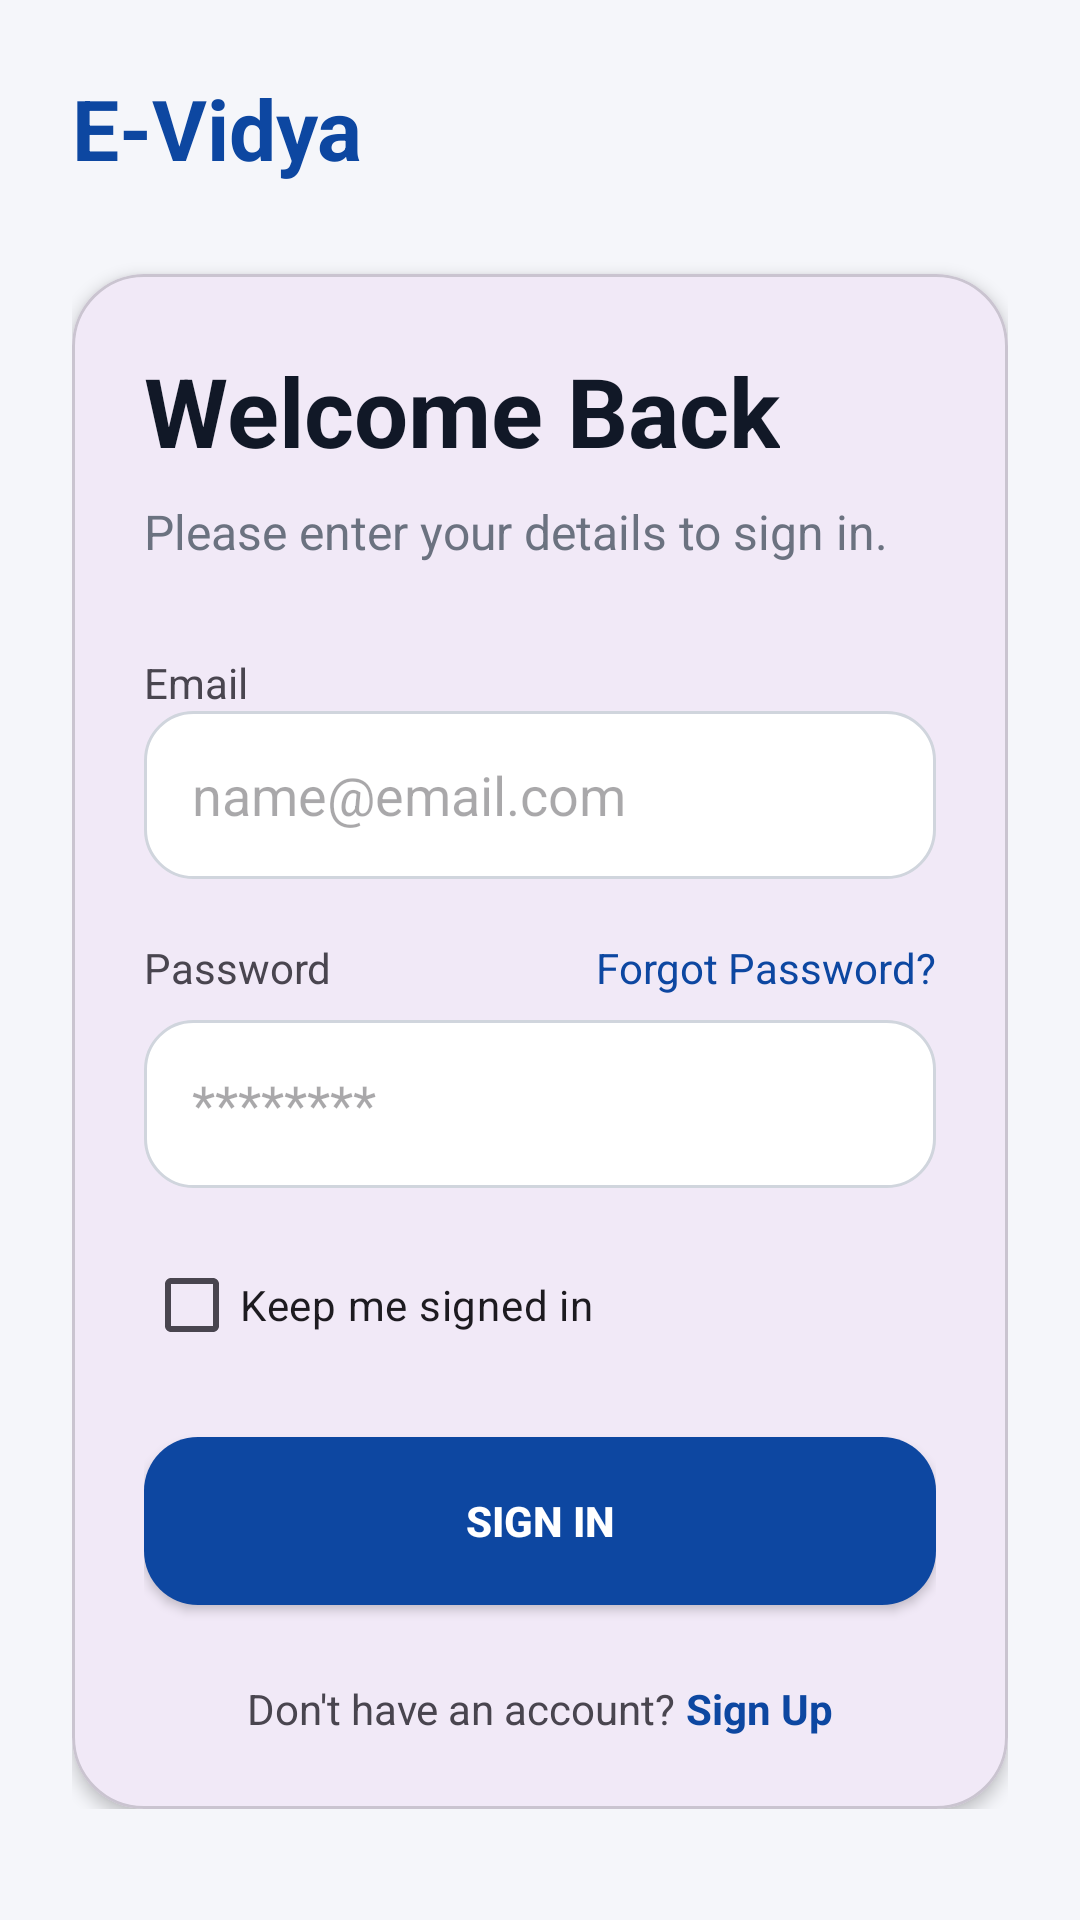

The Android layout XML behind this screen, and the referenced resources:
<!-- AndroidManifest.xml: application theme Theme.EVidya -->
<!-- res/layout/activity_login.xml -->
<?xml version="1.0" encoding="utf-8"?>
<ScrollView xmlns:android="http://schemas.android.com/apk/res/android"
    xmlns:app="http://schemas.android.com/apk/res-auto"
    android:layout_width="match_parent"
    android:layout_height="match_parent"
    android:background="#F5F6FA">

    <LinearLayout
        android:layout_width="match_parent"
        android:layout_height="wrap_content"
        android:orientation="vertical"
        android:padding="24dp">

        <TextView
            android:layout_width="wrap_content"
            android:layout_height="wrap_content"
            android:text="E-Vidya"
            android:textSize="28sp"
            android:textStyle="bold"
            android:textColor="#0D47A1"/>

        <com.google.android.material.card.MaterialCardView
            android:layout_width="match_parent"
            android:layout_height="wrap_content"
            android:layout_marginTop="30dp"
            app:cardCornerRadius="24dp"
            app:cardElevation="3dp">

            <LinearLayout
                android:layout_width="match_parent"
                android:layout_height="wrap_content"
                android:orientation="vertical"
                android:padding="24dp">

                <TextView
                    android:layout_width="wrap_content"
                    android:layout_height="wrap_content"
                    android:text="Welcome Back"
                    android:textSize="32sp"
                    android:textStyle="bold"
                    android:textColor="#111827"/>

                <TextView
                    android:layout_width="wrap_content"
                    android:layout_height="wrap_content"
                    android:text="Please enter your details to sign in."
                    android:textSize="16sp"
                    android:textColor="#6B7280"
                    android:layout_marginTop="8dp"/>

                <TextView
                    android:layout_width="wrap_content"
                    android:layout_height="wrap_content"
                    android:text="Email"
                    android:layout_marginTop="30dp"/>

                <EditText
                    android:id="@+id/etEmail"
                    android:layout_width="match_parent"
                    android:layout_height="56dp"
                    android:background="@drawable/edittext_bg"
                    android:padding="16dp"
                    android:hint="name@email.com"
                    android:inputType="textEmailAddress"/>

                <LinearLayout
                    android:layout_width="match_parent"
                    android:layout_height="wrap_content"
                    android:orientation="horizontal"
                    android:layout_marginTop="20dp">

                    <TextView
                        android:layout_width="0dp"
                        android:layout_height="wrap_content"
                        android:layout_weight="1"
                        android:text="Password"/>

                    <TextView
                        android:id="@+id/tvForgot"
                        android:layout_width="wrap_content"
                        android:layout_height="wrap_content"
                        android:text="Forgot Password?"
                        android:textColor="#0D47A1"/>
                </LinearLayout>

                <EditText
                    android:id="@+id/etPassword"
                    android:layout_width="match_parent"
                    android:layout_height="56dp"
                    android:layout_marginTop="8dp"
                    android:background="@drawable/edittext_bg"
                    android:padding="16dp"
                    android:hint="********"
                    android:inputType="textPassword"/>

                <CheckBox
                    android:id="@+id/checkRemember"
                    android:layout_width="wrap_content"
                    android:layout_height="wrap_content"
                    android:text="Keep me signed in"
                    android:layout_marginTop="15dp"/>

                <Button
                    android:id="@+id/btnLogin"
                    android:layout_width="match_parent"
                    android:layout_height="56dp"
                    android:text="Sign In"
                    android:textColor="#FFFFFF"
                    android:textStyle="bold"
                    android:background="@drawable/button_bg"
                    android:layout_marginTop="20dp"/>


                <LinearLayout
                    android:layout_width="wrap_content"
                    android:layout_height="wrap_content"
                    android:layout_gravity="center"
                    android:layout_marginTop="25dp">

                    <TextView
                        android:layout_width="wrap_content"
                        android:layout_height="wrap_content"
                        android:text="Don't have an account? "/>

                    <TextView
                        android:id="@+id/tvRegister"
                        android:layout_width="wrap_content"
                        android:layout_height="wrap_content"
                        android:text="Sign Up"
                        android:textStyle="bold"
                        android:textColor="#0D47A1"/>
                </LinearLayout>

            </LinearLayout>

        </com.google.android.material.card.MaterialCardView>

    </LinearLayout>

</ScrollView>
<!-- resources referenced by this layout -->
<resources>
  <!-- drawable button_bg (drawable) -->
  <?xml version="1.0" encoding="utf-8"?>
  <shape xmlns:android="http://schemas.android.com/apk/res/android">
  
      <solid android:color="#0D47A1"/>
  
      <corners android:radius="18dp"/>
  
  </shape>
  <!-- drawable edittext_bg (drawable) -->
  <?xml version="1.0" encoding="utf-8"?>
  <shape xmlns:android="http://schemas.android.com/apk/res/android">
  
      <solid android:color="#FFFFFF"/>
  
      <corners android:radius="16dp"/>
  
      <stroke
          android:width="1dp"
          android:color="#D0D5DD"/>
  
  </shape>
  <style name="Theme.EVidya" parent="Base.Theme.EVidya" />
  <style name="Base.Theme.EVidya" parent="Theme.Material3.DayNight.NoActionBar">
          
          
      </style>
</resources>
